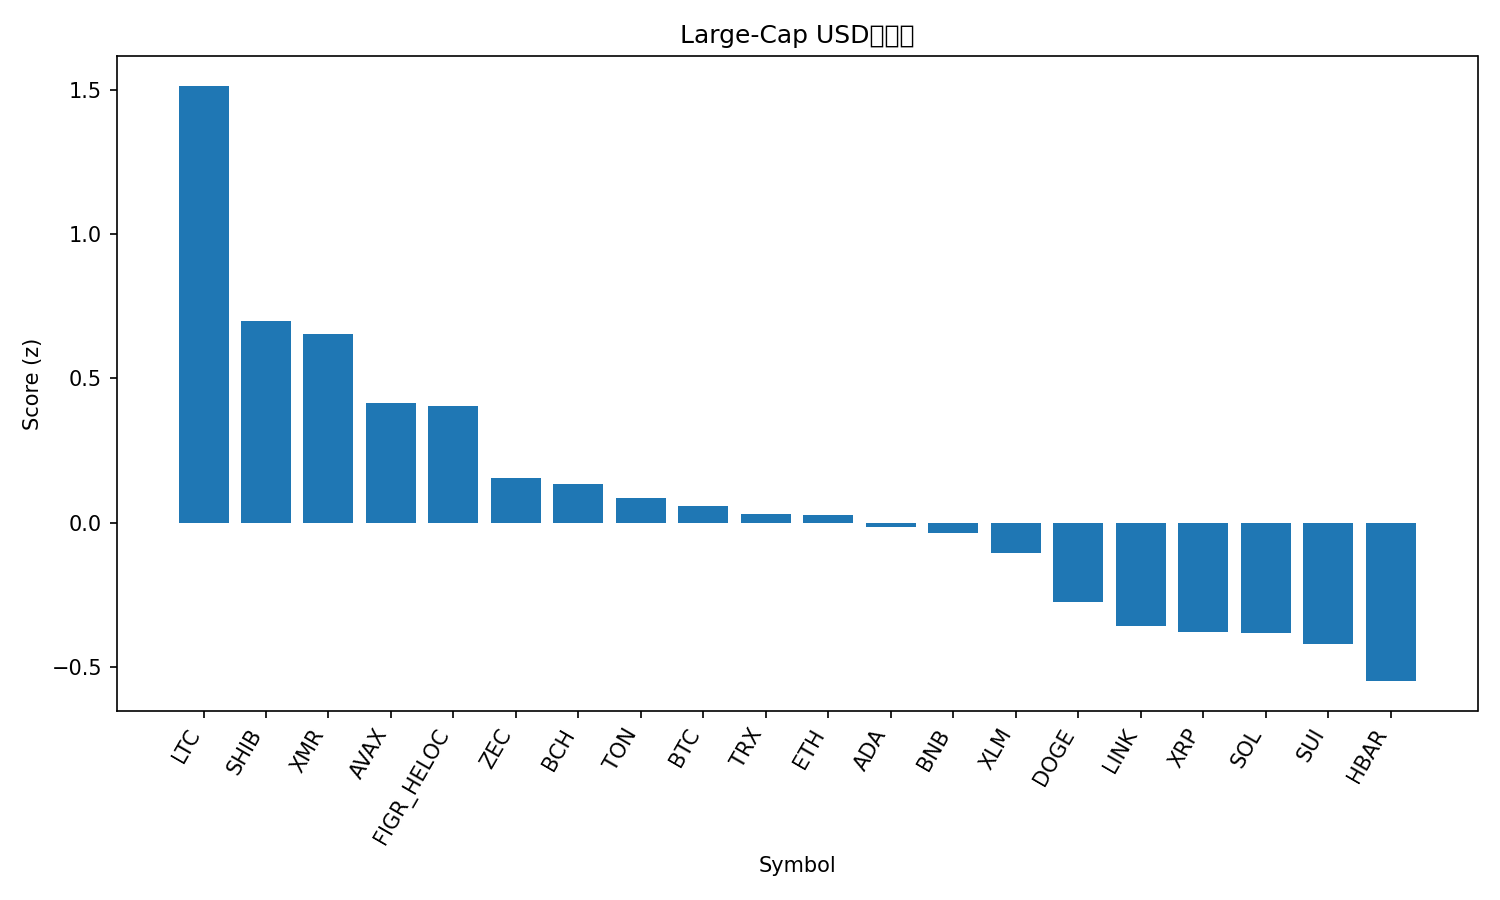

Data behind this chart, as committed beside it:
rank, name, symbol, price, pct_1h, pct_24h, pct_7d, pct_1h_vs_btc, pct_24h_vs_btc, pct_7d_vs_btc, market_cap_rank, market_cap, volume_usd, score
1, Litecoin, LTC, 100.4, 0.5143, 4.781, 3.611, 0.5703, 4.072, 4.629, 30, 7681949786, 592322844, 1.514
2, Shiba Inu, SHIB, 1.024e-05, 0.1567, 2.839, 0.3704, 0.2126, 2.13, 1.389, 34, 6031095269, 103216454, 0.6976
3, Monero, XMR, 343.3, -0.05424, 3.659, 1.306, 0.001759, 2.95, 2.324, 33, 6334515143, 148960264, 0.6549
4, Avalanche, AVAX, 18.67, -0.1731, 3.205, -5.292, -0.1171, 2.496, -4.274, 28, 7968542522, 270326937, 0.4146
5, Figure Heloc, FIGR_HELOC, 1.017, 0.02404, -2.11, 421.3, 0.08003, -2.819, 422.3, 15, 13617887337, 529123, 0.405
6, Zcash, ZEC, 419.1, -1.058, 5.708, 53.37, -1.003, 4.999, 54.39, 32, 6839586828, 1138902421, 0.1533
7, Bitcoin Cash, BCH, 552.5, -0.1668, 1.745, 9.005, -0.1108, 1.036, 10.02, 18, 11022211603, 292700957, 0.1331
8, Toncoin, TON, 2.31, -0.06701, 1.067, 6.894, -0.01102, 0.3585, 7.912, 35, 5819272085, 172810641, 0.08571
9, Bitcoin, BTC, 110302, -0.05599, 0.709, -1.018, 0.0, 0.0, 0.0, 1, 2200076999349, 25434103529, 0.05608
10, TRON, TRX, 0.2975, 0.0244, 0.4328, -0.1311, 0.08039, -0.2762, 0.8872, 10, 28157198181, 386448218, 0.02932
11, Ethereum, ETH, 3883, -0.1181, 0.921, -1.604, -0.06207, 0.2121, -0.5854, 2, 468518938841, 13376481000, 0.02653
12, Cardano, ADA, 0.6139, -0.1305, 1.033, -6.464, -0.07452, 0.3244, -5.446, 11, 22451158629, 729639828, -0.01676
13, BNB, BNB, 1095, -0.13, 0.8811, -1.812, -0.07402, 0.1721, -0.7936, 4, 150721888817, 1078651883, -0.03782
14, Stellar, XLM, 0.3062, -0.2166, 1.059, -6.222, -0.1606, 0.3504, -5.204, 20, 9811028428, 115686310, -0.1048
15, Dogecoin, DOGE, 0.1874, -0.3303, 0.8007, -4.846, -0.2743, 0.09174, -3.827, 9, 28399146608, 819482663, -0.2768
16, Chainlink, LINK, 17.23, -0.3184, 0.3804, -4.866, -0.2624, -0.3286, -3.847, 16, 12011273814, 408775480, -0.3579
17, XRP, XRP, 2.5, -0.2075, -0.2938, -3.747, -0.1515, -1.003, -2.729, 5, 150520853542, 1799179116, -0.3792
18, Solana, SOL, 186.3, -0.1864, -0.4318, -4.12, -0.1304, -1.141, -3.101, 6, 102856542960, 2777560441, -0.3835
19, Sui, SUI, 2.38, -0.5285, 1.135, -6.465, -0.4725, 0.4256, -5.447, 25, 8769938928, 507467736, -0.4197
20, Hedera, HBAR, 0.198, -0.5566, 0.4716, 14.35, -0.5006, -0.2374, 15.37, 27, 8410508480, 330284800, -0.5495
21, Hyperliquid, HYPE, 43.09, -1.276, -1.161, 0.2517, -1.22, -1.87, 1.27, 17, 11674270114, 401164665, -1.706
